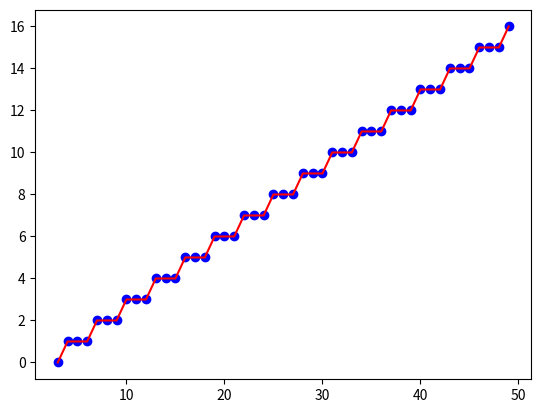

This figure's Python source:
import matplotlib.pyplot as plt

def triangleInequality(a, b, c):
    c1 = a + b > c
    c2 = a + c > b
    c3 = b + c > a
    return c1 and c2 and c3

def tn(n):
    maxD = 0
    for i in range(1, n + 1):
        for j in range(1, n + 1):
            for k in range(1, n + 1):
                if triangleInequality(i, j, k):
                    D = min(abs(i-j), abs(j-k), abs(i-k))
                    if D > maxD:
                        print(i, j, k, D)
                        maxD = D
    return maxD


trials = []
data = []

for i in range(3, 50):
    print(i)
    trials.append(i)
    data.append(tn(i))

fig = plt.figure()
ax = fig.add_subplot(111)
ax.plot(trials, data, 'r')
ax.scatter(trials, data, c='b')
plt.show()

#
# while True:
#     n = int(input("n"))
#     print(tn(n))
